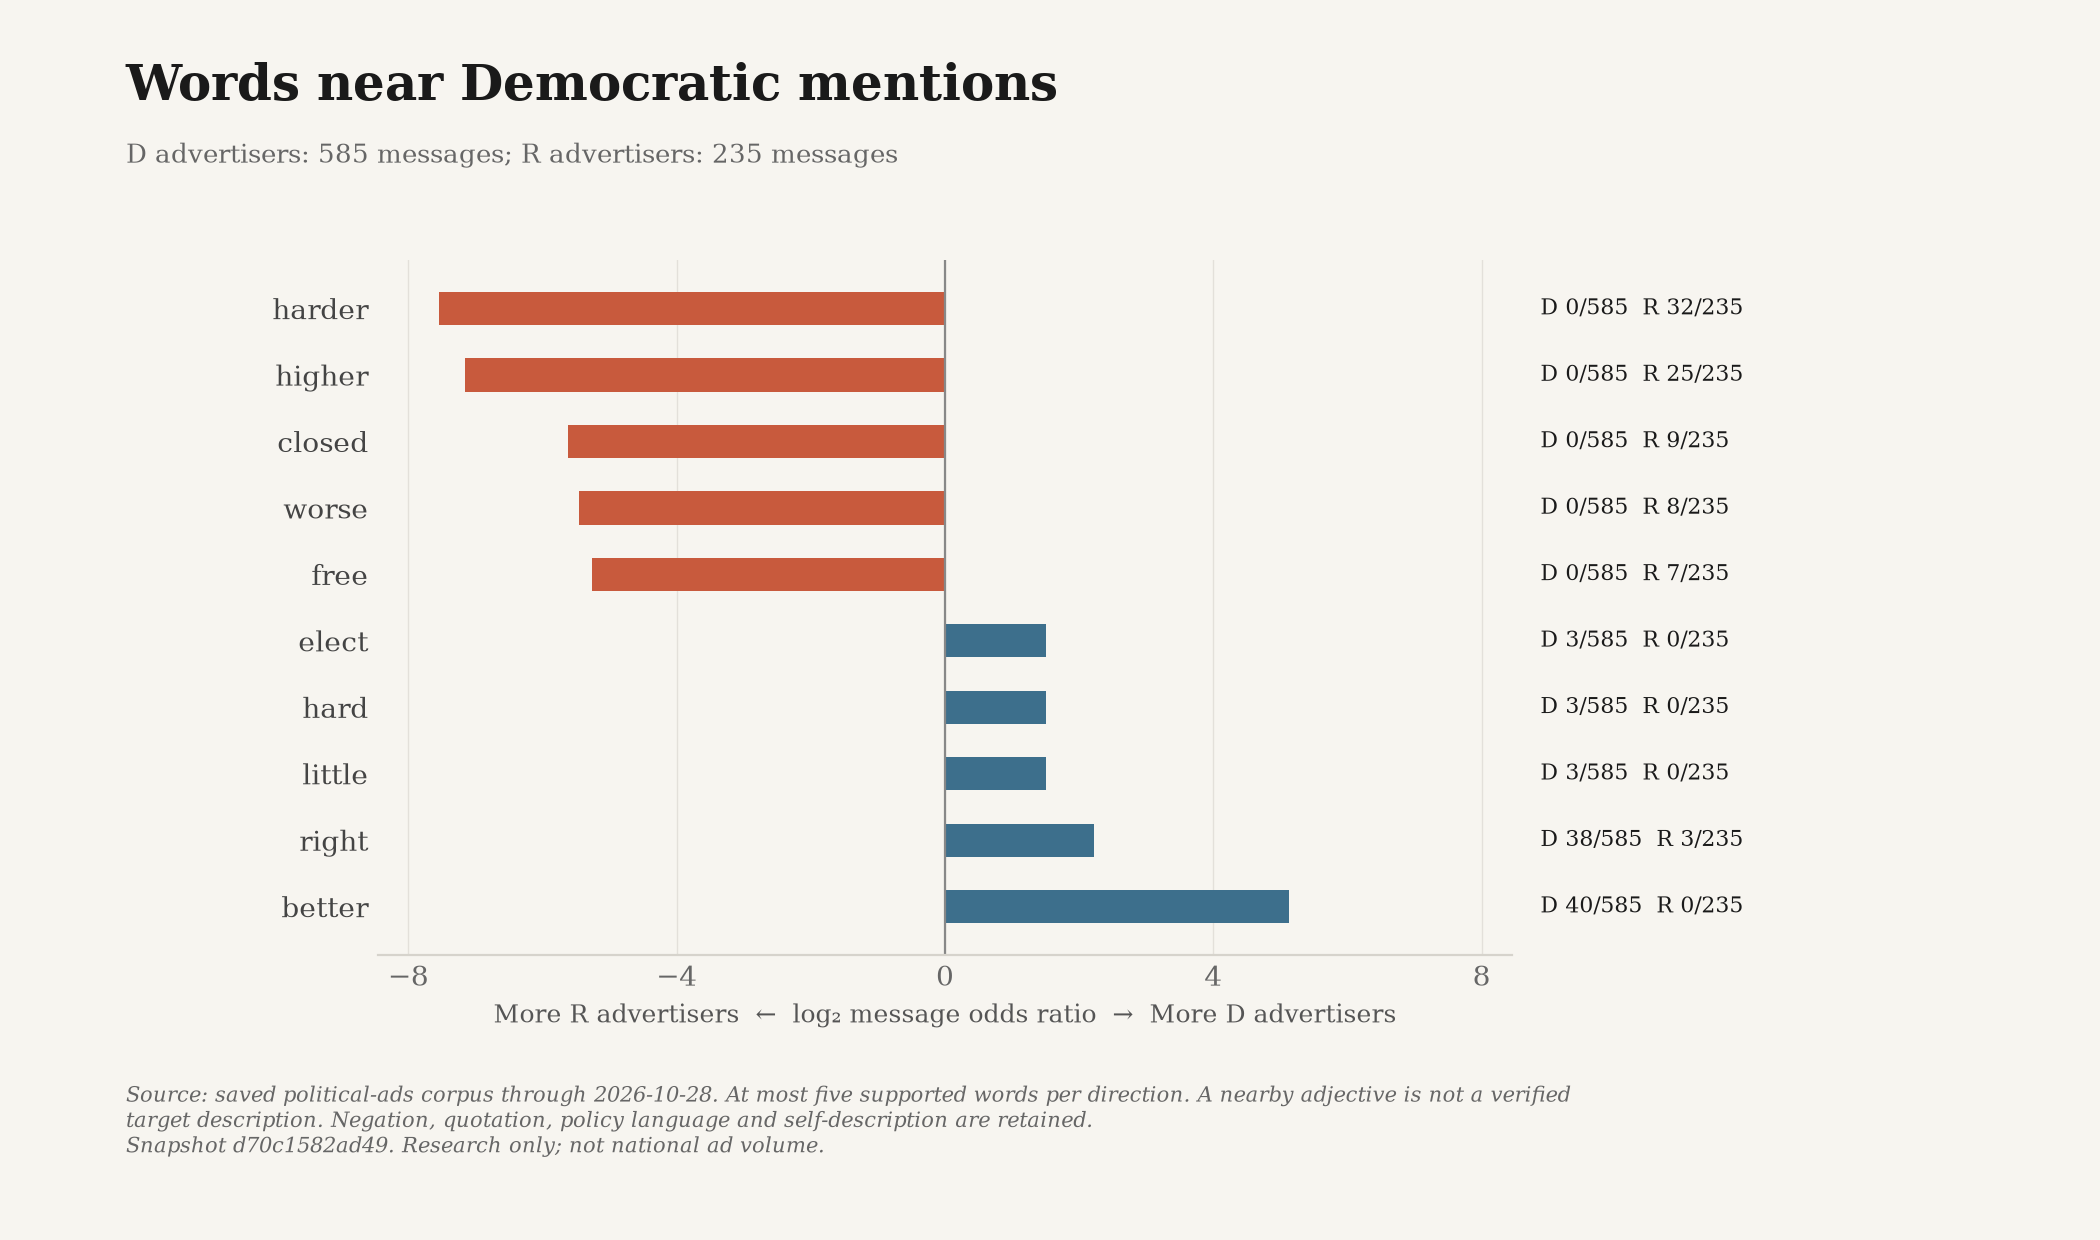

Data behind this chart, as committed beside it:
snapshot_id, until, word, group, cohort, displayed, log2_odds, count, total, share, ad_ids
d70c1582ad49a3bfbb70156a5c81648b200f55b8…, 2026-10-28, better, D, all, True, 5.128, 40, 585, 0.06838, ["snap-1709ac2ce9bdc2050386ded6", "snap-…
d70c1582ad49a3bfbb70156a5c81648b200f55b8…, 2026-10-28, better, R, all, True, 5.128, 0, 235, 0.0, []
d70c1582ad49a3bfbb70156a5c81648b200f55b8…, 2026-10-28, right, D, all, True, 2.224, 38, 585, 0.06496, ["snap-51f8d61825504525cd52e51c", "snap-…
d70c1582ad49a3bfbb70156a5c81648b200f55b8…, 2026-10-28, right, R, all, True, 2.224, 3, 235, 0.01277, ["nrcc-dbaf8d6e84b8a8c2-0", "nrcc-491fde…
d70c1582ad49a3bfbb70156a5c81648b200f55b8…, 2026-10-28, elect, D, all, True, 1.501, 3, 585, 0.005128, ["google-CR03499796586962092033-7c5b31c4…
d70c1582ad49a3bfbb70156a5c81648b200f55b8…, 2026-10-28, elect, R, all, True, 1.501, 0, 235, 0.0, []
d70c1582ad49a3bfbb70156a5c81648b200f55b8…, 2026-10-28, hard, D, all, True, 1.501, 3, 585, 0.005128, ["snap-932b9d5fe83720f94ede7106", "dccc-…
d70c1582ad49a3bfbb70156a5c81648b200f55b8…, 2026-10-28, hard, R, all, True, 1.501, 0, 235, 0.0, []
d70c1582ad49a3bfbb70156a5c81648b200f55b8…, 2026-10-28, little, D, all, True, 1.501, 3, 585, 0.005128, ["snap-1b80dd049973bc0fad50e5c2", "snap-…
d70c1582ad49a3bfbb70156a5c81648b200f55b8…, 2026-10-28, little, R, all, True, 1.501, 0, 235, 0.0, []
d70c1582ad49a3bfbb70156a5c81648b200f55b8…, 2026-10-28, best, D, all, False, -0.09028, 3, 585, 0.005128, ["snap-5a2f54bc13e212a062c2d598", "snap-…
d70c1582ad49a3bfbb70156a5c81648b200f55b8…, 2026-10-28, best, R, all, False, -0.09028, 1, 235, 0.004255, ["slf-media-1229-l9PuBeja4Uk"]
d70c1582ad49a3bfbb70156a5c81648b200f55b8…, 2026-10-28, down, D, all, False, -0.4245, 6, 585, 0.01026, ["snap-81092f0de2a2a90933e8db6a", "snap-…
d70c1582ad49a3bfbb70156a5c81648b200f55b8…, 2026-10-28, down, R, all, False, -0.4245, 3, 235, 0.01277, ["snap-cbf9491afd3fa97804368d8f", "snap-…
d70c1582ad49a3bfbb70156a5c81648b200f55b8…, 2026-10-28, secure, D, all, False, -0.6344, 10, 585, 0.01709, ["google-CR01354225024042532865-4b2a0a5a…
d70c1582ad49a3bfbb70156a5c81648b200f55b8…, 2026-10-28, secure, R, all, False, -0.6344, 6, 235, 0.02553, ["nrsc-16691-0", "nrsc-16693-0", "nrsc-1…
d70c1582ad49a3bfbb70156a5c81648b200f55b8…, 2026-10-28, first, D, all, False, -0.697, 8, 585, 0.01368, ["google-CR11072533724695363585-6168f21b…
d70c1582ad49a3bfbb70156a5c81648b200f55b8…, 2026-10-28, first, R, all, False, -0.697, 5, 235, 0.02128, ["nrsc-14949-0", "nrsc-15321-0", "nrsc-1…
d70c1582ad49a3bfbb70156a5c81648b200f55b8…, 2026-10-28, more, D, all, False, -0.9003, 11, 585, 0.0188, ["google-CR01354225024042532865-4b2a0a5a…
d70c1582ad49a3bfbb70156a5c81648b200f55b8…, 2026-10-28, more, R, all, False, -0.9003, 8, 235, 0.03404, ["nrsc-16470-0", "slf-media-1177-wRvthAq…
d70c1582ad49a3bfbb70156a5c81648b200f55b8…, 2026-10-28, new, D, all, False, -2.191, 6, 585, 0.01026, ["votevets-5564-0", "snap-34de7e41da0cc6…
d70c1582ad49a3bfbb70156a5c81648b200f55b8…, 2026-10-28, new, R, all, False, -2.191, 11, 235, 0.04681, ["nrcc-b128ffb40d907f80-0", "nrcc-ba3713…
d70c1582ad49a3bfbb70156a5c81648b200f55b8…, 2026-10-28, illegal, D, all, False, -3.864, 1, 585, 0.001709, ["snap-81b899a81fd5e2c17f403932"]
d70c1582ad49a3bfbb70156a5c81648b200f55b8…, 2026-10-28, illegal, R, all, False, -3.864, 8, 235, 0.03404, ["nrcc-30930ed08443a68d-0", "nrsc-16472-…
d70c1582ad49a3bfbb70156a5c81648b200f55b8…, 2026-10-28, expensive, D, all, False, -4.14, 0, 585, 0.0, []
d70c1582ad49a3bfbb70156a5c81648b200f55b8…, 2026-10-28, expensive, R, all, False, -4.14, 3, 235, 0.01277, ["slf-media-1177-wRvthAqOtY0", "snap-eab…
d70c1582ad49a3bfbb70156a5c81648b200f55b8…, 2026-10-28, extreme, D, all, False, -4.14, 0, 585, 0.0, []
d70c1582ad49a3bfbb70156a5c81648b200f55b8…, 2026-10-28, extreme, R, all, False, -4.14, 3, 235, 0.01277, ["nrcc-491fde0bead29243-0", "slf-media-1…
d70c1582ad49a3bfbb70156a5c81648b200f55b8…, 2026-10-28, rich, D, all, False, -4.14, 0, 585, 0.0, []
d70c1582ad49a3bfbb70156a5c81648b200f55b8…, 2026-10-28, rich, R, all, False, -4.14, 3, 235, 0.01277, ["slf-media-1054-p1z2_SbLFkM", "snap-638…
d70c1582ad49a3bfbb70156a5c81648b200f55b8…, 2026-10-28, supporting, D, all, False, -4.509, 0, 585, 0.0, []
d70c1582ad49a3bfbb70156a5c81648b200f55b8…, 2026-10-28, supporting, R, all, False, -4.509, 4, 235, 0.01702, ["nrsc-16472-0", "google-CR1102869942591…
d70c1582ad49a3bfbb70156a5c81648b200f55b8…, 2026-10-28, good, D, all, False, -5.052, 0, 585, 0.0, []
d70c1582ad49a3bfbb70156a5c81648b200f55b8…, 2026-10-28, good, R, all, False, -5.052, 6, 235, 0.02553, ["nrsc-16980-0", "nrsc-17013-0", "nrsc-1…
d70c1582ad49a3bfbb70156a5c81648b200f55b8…, 2026-10-28, free, D, all, True, -5.264, 0, 585, 0.0, []
d70c1582ad49a3bfbb70156a5c81648b200f55b8…, 2026-10-28, free, R, all, True, -5.264, 7, 235, 0.02979, ["nrsc-16693-0", "nrsc-16695-0", "nrsc-1…
d70c1582ad49a3bfbb70156a5c81648b200f55b8…, 2026-10-28, worse, D, all, True, -5.451, 0, 585, 0.0, []
d70c1582ad49a3bfbb70156a5c81648b200f55b8…, 2026-10-28, worse, R, all, True, -5.451, 8, 235, 0.03404, ["nrsc-15898-0", "nrsc-16980-0", "nrsc-1…
d70c1582ad49a3bfbb70156a5c81648b200f55b8…, 2026-10-28, closed, D, all, True, -5.618, 0, 585, 0.0, []
d70c1582ad49a3bfbb70156a5c81648b200f55b8…, 2026-10-28, closed, R, all, True, -5.618, 9, 235, 0.0383, ["nrcc-images-811d12f9509c2198978df4be",…
d70c1582ad49a3bfbb70156a5c81648b200f55b8…, 2026-10-28, higher, D, all, True, -7.148, 0, 585, 0.0, []
d70c1582ad49a3bfbb70156a5c81648b200f55b8…, 2026-10-28, higher, R, all, True, -7.148, 25, 235, 0.1064, ["nrsc-14959-0", "nrcc-2740c49b48aa3ef4-…
d70c1582ad49a3bfbb70156a5c81648b200f55b8…, 2026-10-28, harder, D, all, True, -7.547, 0, 585, 0.0, []
d70c1582ad49a3bfbb70156a5c81648b200f55b8…, 2026-10-28, harder, R, all, True, -7.547, 32, 235, 0.1362, ["nrcc-0cf36d0cb02f2a64-0", "nrcc-2740c4…
